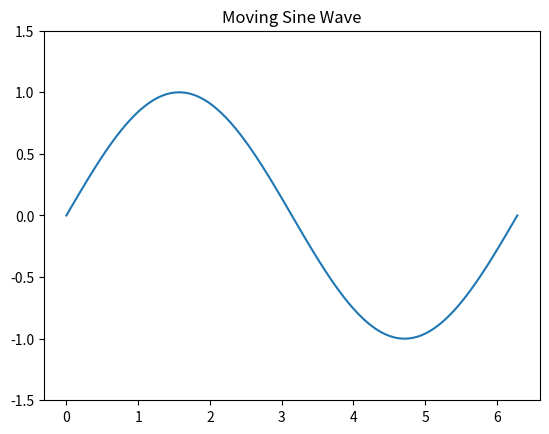

Recreate this plot in Python.
import numpy as np
import matplotlib.pyplot as plt
import matplotlib.animation as animation

# Create figure and axis
fig, ax = plt.subplots()
x = np.linspace(0, 2 * np.pi, 100)
line, = ax.plot(x, np.sin(x))
ax.set_ylim(-1.5, 1.5)
ax.set_title('Moving Sine Wave')

# Animation function
def update(frame):
    y = np.sin(x + frame * 0.1)  # Phase shift
    line.set_ydata(y)
    return line,

# Create animation
ani = animation.FuncAnimation(
    fig, update, frames=np.arange(0, 200), interval=50, blit=True
)

plt.show()
